The GitHub repository brandonlch2904/Brain_Tumour_Detection contains a labelled image folder "enhance_then_resize" with 4 categories: glioma tumor, meningioma tumor, no tumor, pituitary tumor. Examples follow, each with its label.

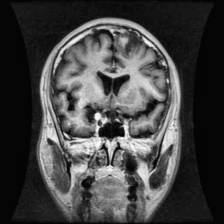
Label: glioma tumor

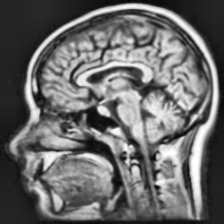
Label: no tumor

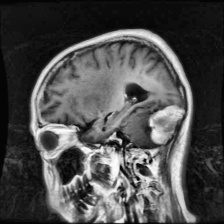
Label: meningioma tumor

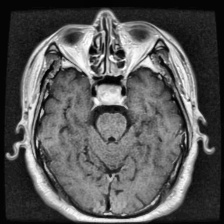
Label: pituitary tumor

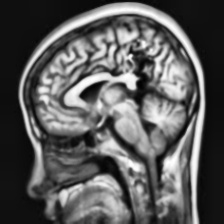
Label: no tumor

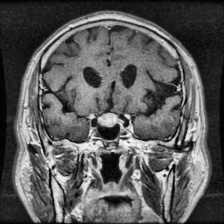
Label: pituitary tumor
